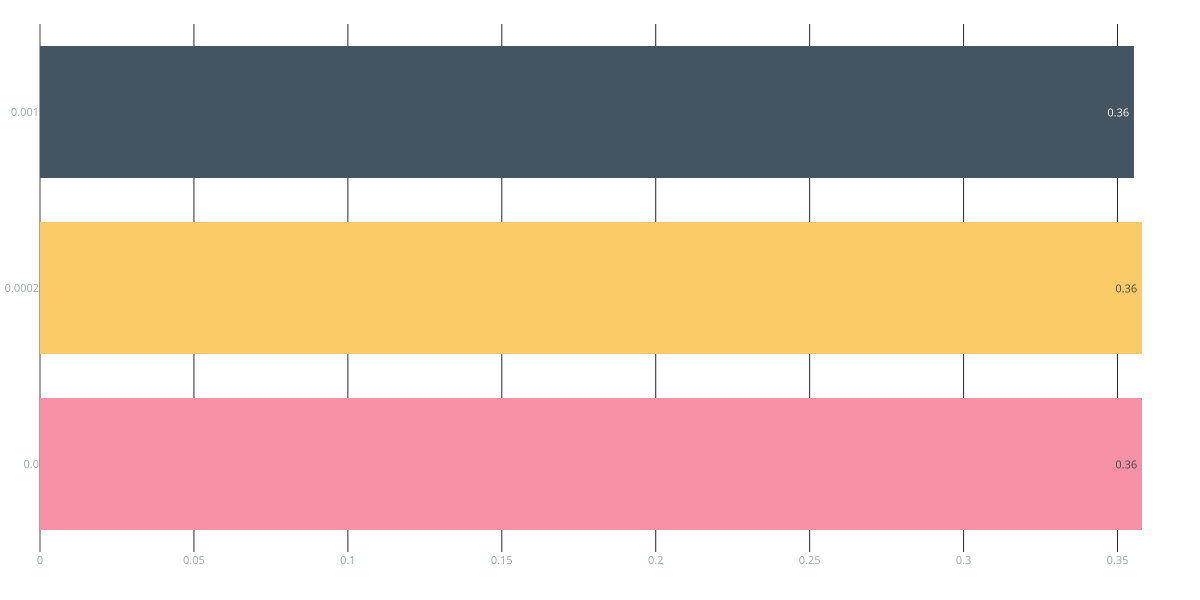

Data behind this chart, as committed beside it:
Group, Run ID, f1
0.001, , 0.3457
0.0002, , 0.3596
0.0, , 0.3596
